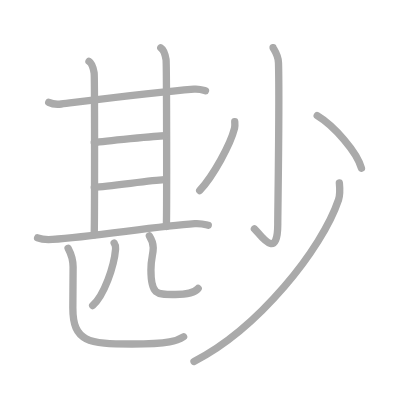
t = 0.00 s
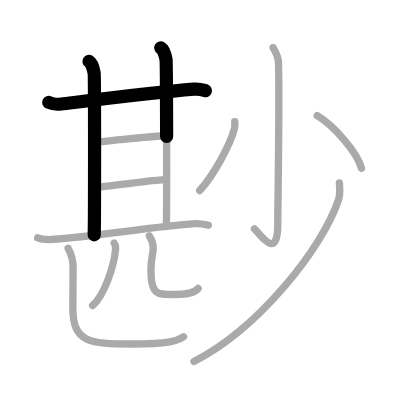
t = 2.50 s
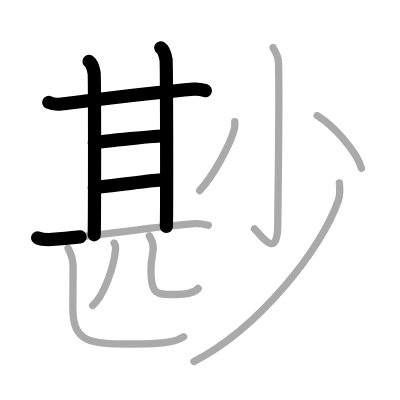
t = 5.25 s
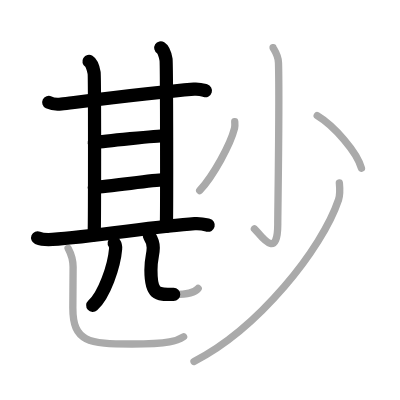
t = 7.75 s
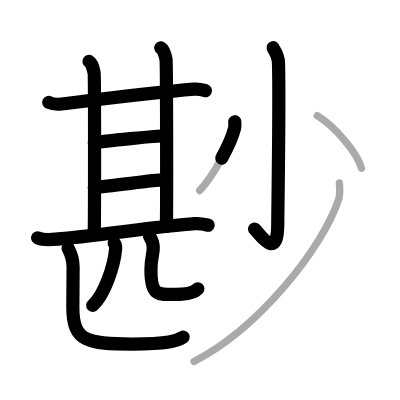
t = 10.50 s
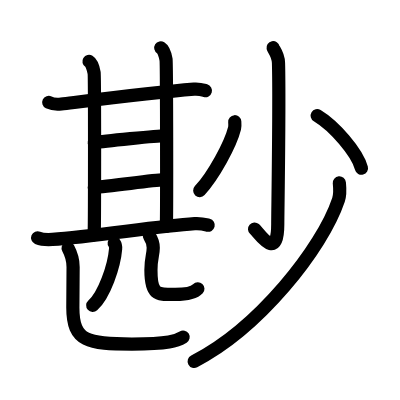
t = 13.00 s

The animated SVG that drew these frames (rendered in a browser with its animation timeline set to each time). Animation: 13 SMIL elements (animate=13); one cycle of 13.00 s.

<?xml version="1.0" standalone="no"?>
<!DOCTYPE svg PUBLIC "-//W3C//DTD SVG 1.1//EN"   "http://www.w3.org/Graphics/SVG/1.1/DTD/svg11.dtd">
<svg width="400px" height="400px"  version="1.1" xmlns="http://www.w3.org/2000/svg">
  <defs>
    <marker id="Triangle" viewBox="0 0 10 10" refX="0" refY="5" markerUnits="strokeWidth" markerWidth="3" style="stroke-opacity:0%;fill:#aaaaaa;" markerHeight="2" orient="auto">
      <path d="M 0 0 L 10 5 L 0 10 z" />
    </marker>
    
    <marker id="Arrow" viewBox="0 0 10 10" refX="5" refY="5" markerUnits="strokeWidth" markerWidth="1.8" style="stroke-opacity:0%;fill:#770000;" markerHeight="2" orient="auto">
      <path d="M 0 4 L 6 4 L 4 1 L 10 5 L 4 9 L 6 6 L 0 6 z" />
        <circle cx="5" cy="5" r="5" />
      </marker>
    
    <marker id="TriangleRed" viewBox="0 0 10 10" refX="0" refY="5" markerUnits="strokeWidth" markerWidth="3" style="stroke-opacity:0%;fill:#CC0000;" markerHeight="2" orient="auto">
      <path d="M 0 0 L 10 5 L 0 10 z" />
    </marker>
    
    <marker id="ArrowRed" viewBox="0 0 10 10" refX="5" refY="5" markerUnits="strokeWidth" markerWidth="1.8" style="stroke-opacity:0%;fill:#CC0000;" markerHeight="2" orient="auto">
      <path d="M 0 4 L 6 4 L 4 1 L 10 5 L 4 9 L 6 6 L 0 6 z" />
        <circle cx="5" cy="5" r="5" />
      </marker>
    
  </defs>
  
  <path style="fill:#ffffff; fill-opacity:100%; fill-rule:evenodd; stroke-width:0;" d="M 0 0 L 400px 0 L 400px 400px L 0 400px L 0 0" />

  <g transform="scale(3.6697247706422 3.6697247706422)">
<path style="fill:none; fill-opacity:0%; fill-rule:evenodd; stroke:#aaaaaa; stroke-opacity:100%; stroke-width: 1.5pt; stroke-linejoin:round; stroke-linecap:round;" d="M13.28 27.91c0.89 0.43 2.53 0.54 3.42 0.43c6.57-0.79 24.8-3.09 36.18-4.04c1.48-0.12 2.38 0.21 3.12 0.42"></path>
<path style="fill:none; fill-opacity:0%; fill-rule:evenodd; stroke:#aaaaaa; stroke-opacity:100%; stroke-width: 1.5pt; stroke-linejoin:round; stroke-linecap:round;" d="M24.25 16.75c0.78 0.48 1.24 2.16 1.4 3.12c0.16 0.96 0.15 39.18 0.02 44.13"></path>
<path style="fill:none; fill-opacity:0%; fill-rule:evenodd; stroke:#aaaaaa; stroke-opacity:100%; stroke-width: 1.5pt; stroke-linejoin:round; stroke-linecap:round;" d="M43.81 13.03c0.8 0.5 1.28 2.23 1.44 3.22c0.16 0.99 0.22 40.51 0.09 45.46"></path>
<path style="fill:none; fill-opacity:0%; fill-rule:evenodd; stroke:#aaaaaa; stroke-opacity:100%; stroke-width: 1.5pt; stroke-linejoin:round; stroke-linecap:round;" d="M25.69 38.87c2.5-0.4 17.38-1.88 19.14-1.88"></path>
<path style="fill:none; fill-opacity:0%; fill-rule:evenodd; stroke:#aaaaaa; stroke-opacity:100%; stroke-width: 1.5pt; stroke-linejoin:round; stroke-linecap:round;" d="M25.69 51.05c3.82-0.2 15.47-1.89 19-2.08"></path>
<path style="fill:none; fill-opacity:0%; fill-rule:evenodd; stroke:#aaaaaa; stroke-opacity:100%; stroke-width: 1.5pt; stroke-linejoin:round; stroke-linecap:round;" d="M10.25 64.8c1.05 0.44 2.99 0.51 4.04 0.44c10.97-0.73 28.05-3.53 38.77-4.29c1.75-0.12 2.81 0.21 3.69 0.43"></path>
<path style="fill:none; fill-opacity:0%; fill-rule:evenodd; stroke:#aaaaaa; stroke-opacity:100%; stroke-width: 1.5pt; stroke-linejoin:round; stroke-linecap:round;" d="M31.12 66.25c0.2 0.29 0.43 1.03 0.38 1.61c-0.39 4.72-3.12 12.62-6.25 15.39"></path>
<path style="fill:none; fill-opacity:0%; fill-rule:evenodd; stroke:#aaaaaa; stroke-opacity:100%; stroke-width: 1.5pt; stroke-linejoin:round; stroke-linecap:round;" d="M40.71 64.28c0.57 0.88 1.05 1.91 1.05 3.26c0 1.95-0.63 2.62-0.63 6.06c0 6.94 1.71 6.64 6.63 6.64c4.24 0 5.52-0.79 6.24-1.62"></path>
<path style="fill:none; fill-opacity:0%; fill-rule:evenodd; stroke:#aaaaaa; stroke-opacity:100%; stroke-width: 1.5pt; stroke-linejoin:round; stroke-linecap:round;" d="M18.56 67.64c0.74 1.38 1.36 3 1.36 5.12c0 3.06-0.07 6.58-0.07 11.14c0 9.22 4.22 9.85 16.11 9.85c10.23 0 12.34-0.88 14.07-1.98"></path>
<path style="fill:none; fill-opacity:0%; fill-rule:evenodd; stroke:#aaaaaa; stroke-opacity:100%; stroke-width: 1.5pt; stroke-linejoin:round; stroke-linecap:round;" d="M74.42 13c0.07 0.36 1.41 1.86 1.47 4.12c0.31 10.87-0.2 40.28-0.2 43.99c0 10.51-5.2 2.2-6.36 1.26"></path>
<path style="fill:none; fill-opacity:0%; fill-rule:evenodd; stroke:#aaaaaa; stroke-opacity:100%; stroke-width: 1.5pt; stroke-linejoin:round; stroke-linecap:round;" d="M63.97 33.17c0.03 0.44 0.1 1.16-0.05 1.77c-1.1 4.41-5.74 12.92-9.5 16.99"></path>
<path style="fill:none; fill-opacity:0%; fill-rule:evenodd; stroke:#aaaaaa; stroke-opacity:100%; stroke-width: 1.5pt; stroke-linejoin:round; stroke-linecap:round;" d="M86.44 31.5c4.65 2.8 10.9 9.99 12.06 14.34"></path>
<path style="fill:none; fill-opacity:0%; fill-rule:evenodd; stroke:#aaaaaa; stroke-opacity:100%; stroke-width: 1.5pt; stroke-linejoin:round; stroke-linecap:round;" d="M92.47 49.83c0.11 1.15 0.32 2.98-0.22 4.6c-4.5 13.4-21.81 35.06-39.38 44.07"></path>

<path style="fill:none; fill-opacity:0%; fill-rule:evenodd; stroke:#000000; stroke-opacity:100%; stroke-width: 2.7pt; stroke-linejoin:round; stroke-linecap:round;" d="M13.28 27.91c0.89 0.43 2.53 0.54 3.42 0.43c6.57-0.79 24.8-3.09 36.18-4.04c1.48-0.12 2.38 0.21 3.12 0.42" pathLength="100" stroke-dashoffset="100" stroke-dasharray="100 105"><animate id="dashAnim1" attributeName="stroke-dashoffset" from="100" to="0" dur="1s" calcMode="linear" fill="freeze"/></path>
<path style="fill:none; fill-opacity:0%; fill-rule:evenodd; stroke:#000000; stroke-opacity:100%; stroke-width: 2.7pt; stroke-linejoin:round; stroke-linecap:round;" d="M24.25 16.75c0.78 0.48 1.24 2.16 1.4 3.12c0.16 0.96 0.15 39.18 0.02 44.13" pathLength="100" stroke-dashoffset="100" stroke-dasharray="100 105"><animate id="dashAnim2" attributeName="stroke-dashoffset" from="100" to="0" dur="1s" calcMode="linear" begin="dashAnim1.end" fill="freeze"/></path>
<path style="fill:none; fill-opacity:0%; fill-rule:evenodd; stroke:#000000; stroke-opacity:100%; stroke-width: 2.7pt; stroke-linejoin:round; stroke-linecap:round;" d="M43.81 13.03c0.8 0.5 1.28 2.23 1.44 3.22c0.16 0.99 0.22 40.51 0.09 45.46" pathLength="100" stroke-dashoffset="100" stroke-dasharray="100 105"><animate id="dashAnim3" attributeName="stroke-dashoffset" from="100" to="0" dur="1s" calcMode="linear" begin="dashAnim2.end" fill="freeze"/></path>
<path style="fill:none; fill-opacity:0%; fill-rule:evenodd; stroke:#000000; stroke-opacity:100%; stroke-width: 2.7pt; stroke-linejoin:round; stroke-linecap:round;" d="M25.69 38.87c2.5-0.4 17.38-1.88 19.14-1.88" pathLength="100" stroke-dashoffset="100" stroke-dasharray="100 105"><animate id="dashAnim4" attributeName="stroke-dashoffset" from="100" to="0" dur="1s" calcMode="linear" begin="dashAnim3.end" fill="freeze"/></path>
<path style="fill:none; fill-opacity:0%; fill-rule:evenodd; stroke:#000000; stroke-opacity:100%; stroke-width: 2.7pt; stroke-linejoin:round; stroke-linecap:round;" d="M25.69 51.05c3.82-0.2 15.47-1.89 19-2.08" pathLength="100" stroke-dashoffset="100" stroke-dasharray="100 105"><animate id="dashAnim5" attributeName="stroke-dashoffset" from="100" to="0" dur="1s" calcMode="linear" begin="dashAnim4.end" fill="freeze"/></path>
<path style="fill:none; fill-opacity:0%; fill-rule:evenodd; stroke:#000000; stroke-opacity:100%; stroke-width: 2.7pt; stroke-linejoin:round; stroke-linecap:round;" d="M10.25 64.8c1.05 0.44 2.99 0.51 4.04 0.44c10.97-0.73 28.05-3.53 38.77-4.29c1.75-0.12 2.81 0.21 3.69 0.43" pathLength="100" stroke-dashoffset="100" stroke-dasharray="100 105"><animate id="dashAnim6" attributeName="stroke-dashoffset" from="100" to="0" dur="1s" calcMode="linear" begin="dashAnim5.end" fill="freeze"/></path>
<path style="fill:none; fill-opacity:0%; fill-rule:evenodd; stroke:#000000; stroke-opacity:100%; stroke-width: 2.7pt; stroke-linejoin:round; stroke-linecap:round;" d="M31.12 66.25c0.2 0.29 0.43 1.03 0.38 1.61c-0.39 4.72-3.12 12.62-6.25 15.39" pathLength="100" stroke-dashoffset="100" stroke-dasharray="100 105"><animate id="dashAnim7" attributeName="stroke-dashoffset" from="100" to="0" dur="1s" calcMode="linear" begin="dashAnim6.end" fill="freeze"/></path>
<path style="fill:none; fill-opacity:0%; fill-rule:evenodd; stroke:#000000; stroke-opacity:100%; stroke-width: 2.7pt; stroke-linejoin:round; stroke-linecap:round;" d="M40.71 64.28c0.57 0.88 1.05 1.91 1.05 3.26c0 1.95-0.63 2.62-0.63 6.06c0 6.94 1.71 6.64 6.63 6.64c4.24 0 5.52-0.79 6.24-1.62" pathLength="100" stroke-dashoffset="100" stroke-dasharray="100 105"><animate id="dashAnim8" attributeName="stroke-dashoffset" from="100" to="0" dur="1s" calcMode="linear" begin="dashAnim7.end" fill="freeze"/></path>
<path style="fill:none; fill-opacity:0%; fill-rule:evenodd; stroke:#000000; stroke-opacity:100%; stroke-width: 2.7pt; stroke-linejoin:round; stroke-linecap:round;" d="M18.56 67.64c0.74 1.38 1.36 3 1.36 5.12c0 3.06-0.07 6.58-0.07 11.14c0 9.22 4.22 9.85 16.11 9.85c10.23 0 12.34-0.88 14.07-1.98" pathLength="100" stroke-dashoffset="100" stroke-dasharray="100 105"><animate id="dashAnim9" attributeName="stroke-dashoffset" from="100" to="0" dur="1s" calcMode="linear" begin="dashAnim8.end" fill="freeze"/></path>
<path style="fill:none; fill-opacity:0%; fill-rule:evenodd; stroke:#000000; stroke-opacity:100%; stroke-width: 2.7pt; stroke-linejoin:round; stroke-linecap:round;" d="M74.42 13c0.07 0.36 1.41 1.86 1.47 4.12c0.31 10.87-0.2 40.28-0.2 43.99c0 10.51-5.2 2.2-6.36 1.26" pathLength="100" stroke-dashoffset="100" stroke-dasharray="100 105"><animate id="dashAnim10" attributeName="stroke-dashoffset" from="100" to="0" dur="1s" calcMode="linear" begin="dashAnim9.end" fill="freeze"/></path>
<path style="fill:none; fill-opacity:0%; fill-rule:evenodd; stroke:#000000; stroke-opacity:100%; stroke-width: 2.7pt; stroke-linejoin:round; stroke-linecap:round;" d="M63.97 33.17c0.03 0.44 0.1 1.16-0.05 1.77c-1.1 4.41-5.74 12.92-9.5 16.99" pathLength="100" stroke-dashoffset="100" stroke-dasharray="100 105"><animate id="dashAnim11" attributeName="stroke-dashoffset" from="100" to="0" dur="1s" calcMode="linear" begin="dashAnim10.end" fill="freeze"/></path>
<path style="fill:none; fill-opacity:0%; fill-rule:evenodd; stroke:#000000; stroke-opacity:100%; stroke-width: 2.7pt; stroke-linejoin:round; stroke-linecap:round;" d="M86.44 31.5c4.65 2.8 10.9 9.99 12.06 14.34" pathLength="100" stroke-dashoffset="100" stroke-dasharray="100 105"><animate id="dashAnim12" attributeName="stroke-dashoffset" from="100" to="0" dur="1s" calcMode="linear" begin="dashAnim11.end" fill="freeze"/></path>
<path style="fill:none; fill-opacity:0%; fill-rule:evenodd; stroke:#000000; stroke-opacity:100%; stroke-width: 2.7pt; stroke-linejoin:round; stroke-linecap:round;" d="M92.47 49.83c0.11 1.15 0.32 2.98-0.22 4.6c-4.5 13.4-21.81 35.06-39.38 44.07" pathLength="100" stroke-dashoffset="100" stroke-dasharray="100 105"><animate id="dashAnim13" attributeName="stroke-dashoffset" from="100" to="0" dur="1s" calcMode="linear" begin="dashAnim12.end" fill="freeze"/></path>

</g>

</svg>  
          
